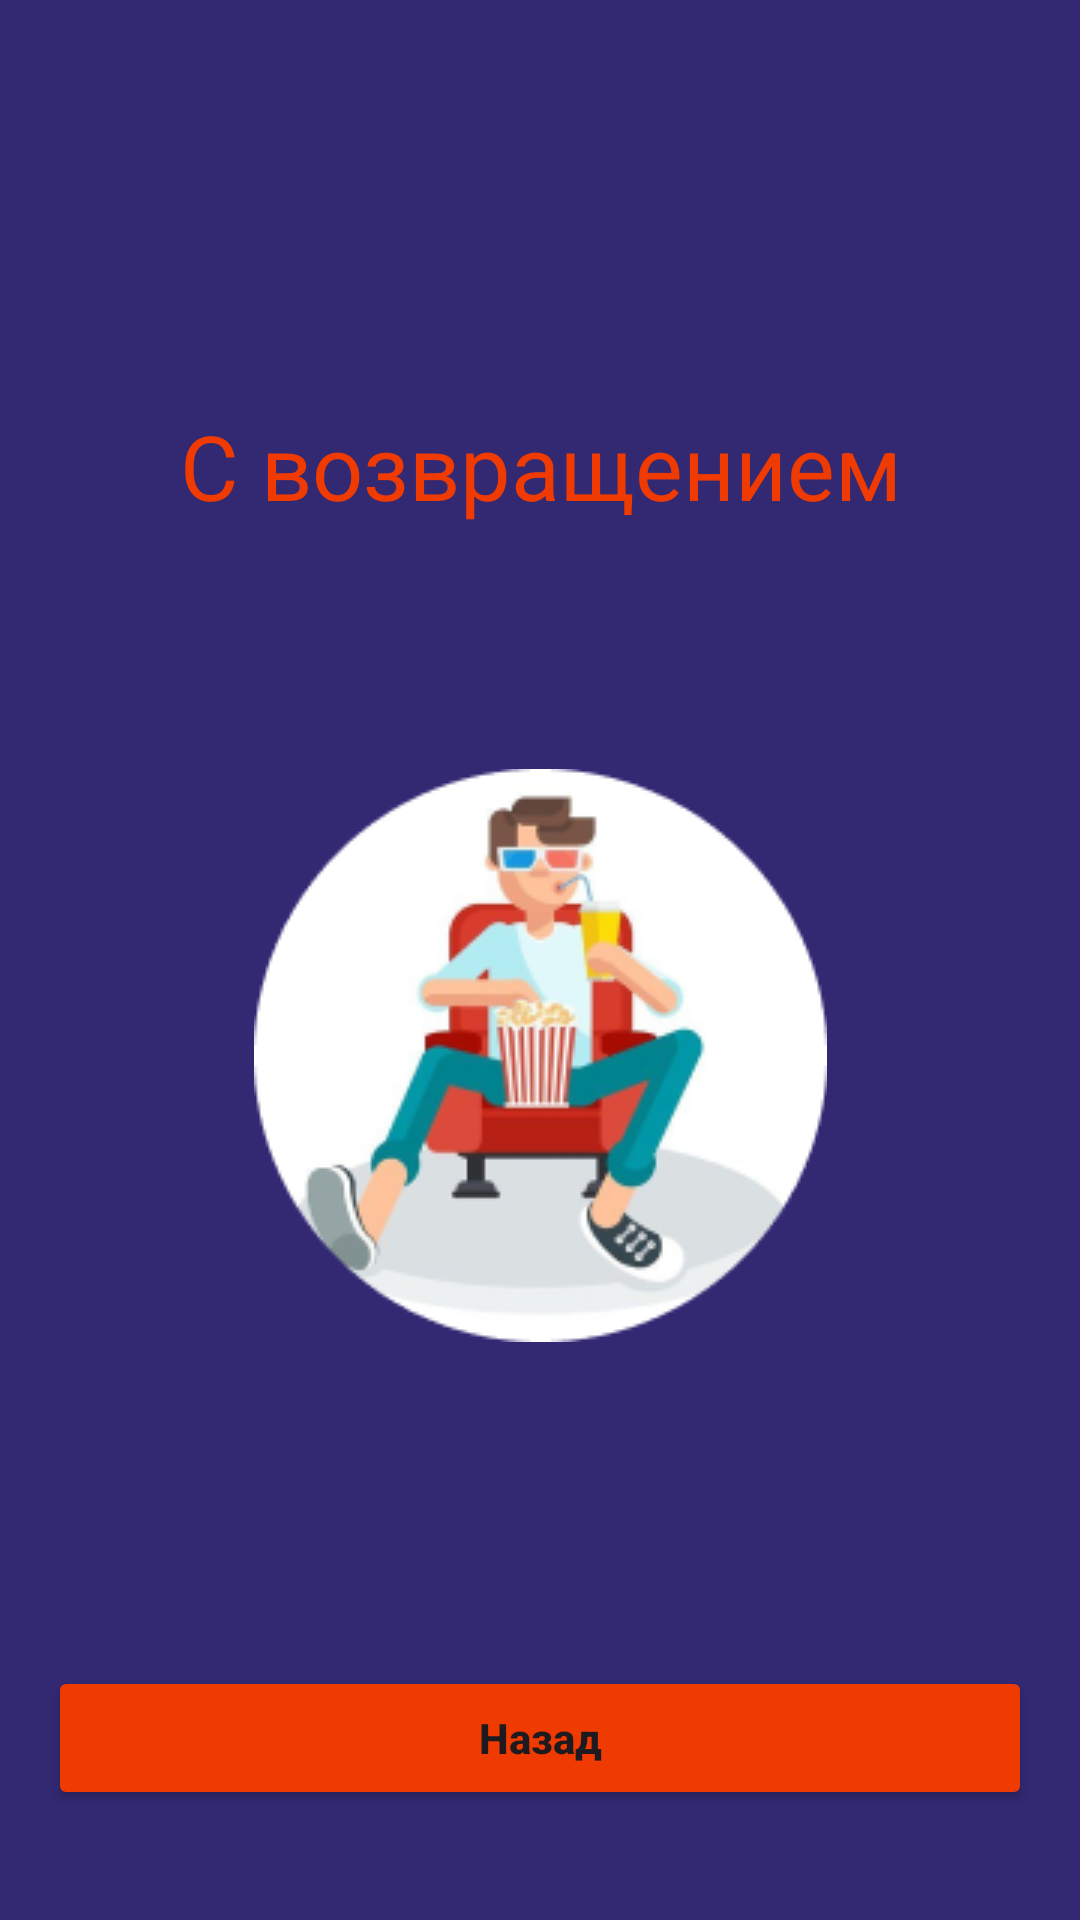

This screen was rendered from an Android layout file. Write that file and the resources it references.
<!-- AndroidManifest.xml: application theme Theme.Worldcinema -->
<!-- res/layout/activity_main4.xml -->
<?xml version="1.0" encoding="utf-8"?>
<androidx.constraintlayout.widget.ConstraintLayout xmlns:android="http://schemas.android.com/apk/res/android"
    xmlns:app="http://schemas.android.com/apk/res-auto"
    xmlns:tools="http://schemas.android.com/tools"
    android:layout_width="match_parent"
    android:layout_height="match_parent"
    tools:context=".MainActivity4"
    android:background="@color/color_screen">

    <TextView
        android:id="@+id/textView"
        android:layout_width="wrap_content"
        android:layout_height="wrap_content"
        android:text="С возвращением"
        app:layout_constraintTop_toTopOf="parent"
        app:layout_constraintStart_toStartOf="parent"
        app:layout_constraintEnd_toEndOf="parent"
        android:layout_marginTop="135dp"
        android:textColor="@color/red"
        android:textSize="30sp"
        android:textAlignment="center"/>

    <TextView
        android:id="@+id/textView1"
        android:layout_width="wrap_content"
        android:layout_height="wrap_content"
        android:text=""
        app:layout_constraintEnd_toEndOf="parent"
        app:layout_constraintStart_toStartOf="parent"
        app:layout_constraintTop_toBottomOf="@+id/textView"
        android:layout_marginTop="5dp"
        android:textColor="@color/red"
        android:textSize="30sp"
        android:textAlignment="center"/>

    <Button
        android:id="@+id/button5"
        android:layout_width="328dp"
        android:layout_height="wrap_content"
        android:text="Назад"
        android:onClick="home"
        app:layout_constraintStart_toStartOf="parent"
        app:layout_constraintEnd_toEndOf="parent"
        app:layout_constraintTop_toBottomOf="@id/imageView4"
        android:layout_marginTop="108dp"
        android:backgroundTint="@color/red"
        android:textStyle="bold"
        android:textSize="14sp"
        android:textAlignment="center"
        android:textAllCaps="false"
        app:cornerRadius="4dp"/>

    <ImageView
        android:id="@+id/imageView4"
        android:layout_width="wrap_content"
        android:layout_height="wrap_content"
        app:srcCompat="@drawable/finish"
        tools:layout_editor_absoluteX="110dp"
        tools:layout_editor_absoluteY="247dp"
        app:layout_constraintStart_toStartOf="parent"
        app:layout_constraintEnd_toEndOf="parent"
        app:layout_constraintTop_toBottomOf="@id/textView"
        android:layout_marginTop="81dp"/>
</androidx.constraintlayout.widget.ConstraintLayout>
<!-- resources referenced by this layout -->
<resources>
  <color name="color_screen">#332973</color>
  <color name="red">#EF3A01</color>
  <!-- drawable finish: png bitmap (drawable, 30740 bytes) -->
  <style name="Theme.Worldcinema" parent="Base.Theme.Worldcinema" />
  <style name="Base.Theme.Worldcinema" parent="Theme.Material3.DayNight.NoActionBar">
          <item name="android:windowFullscreen">true</item>
  
          
          
      </style>
</resources>
